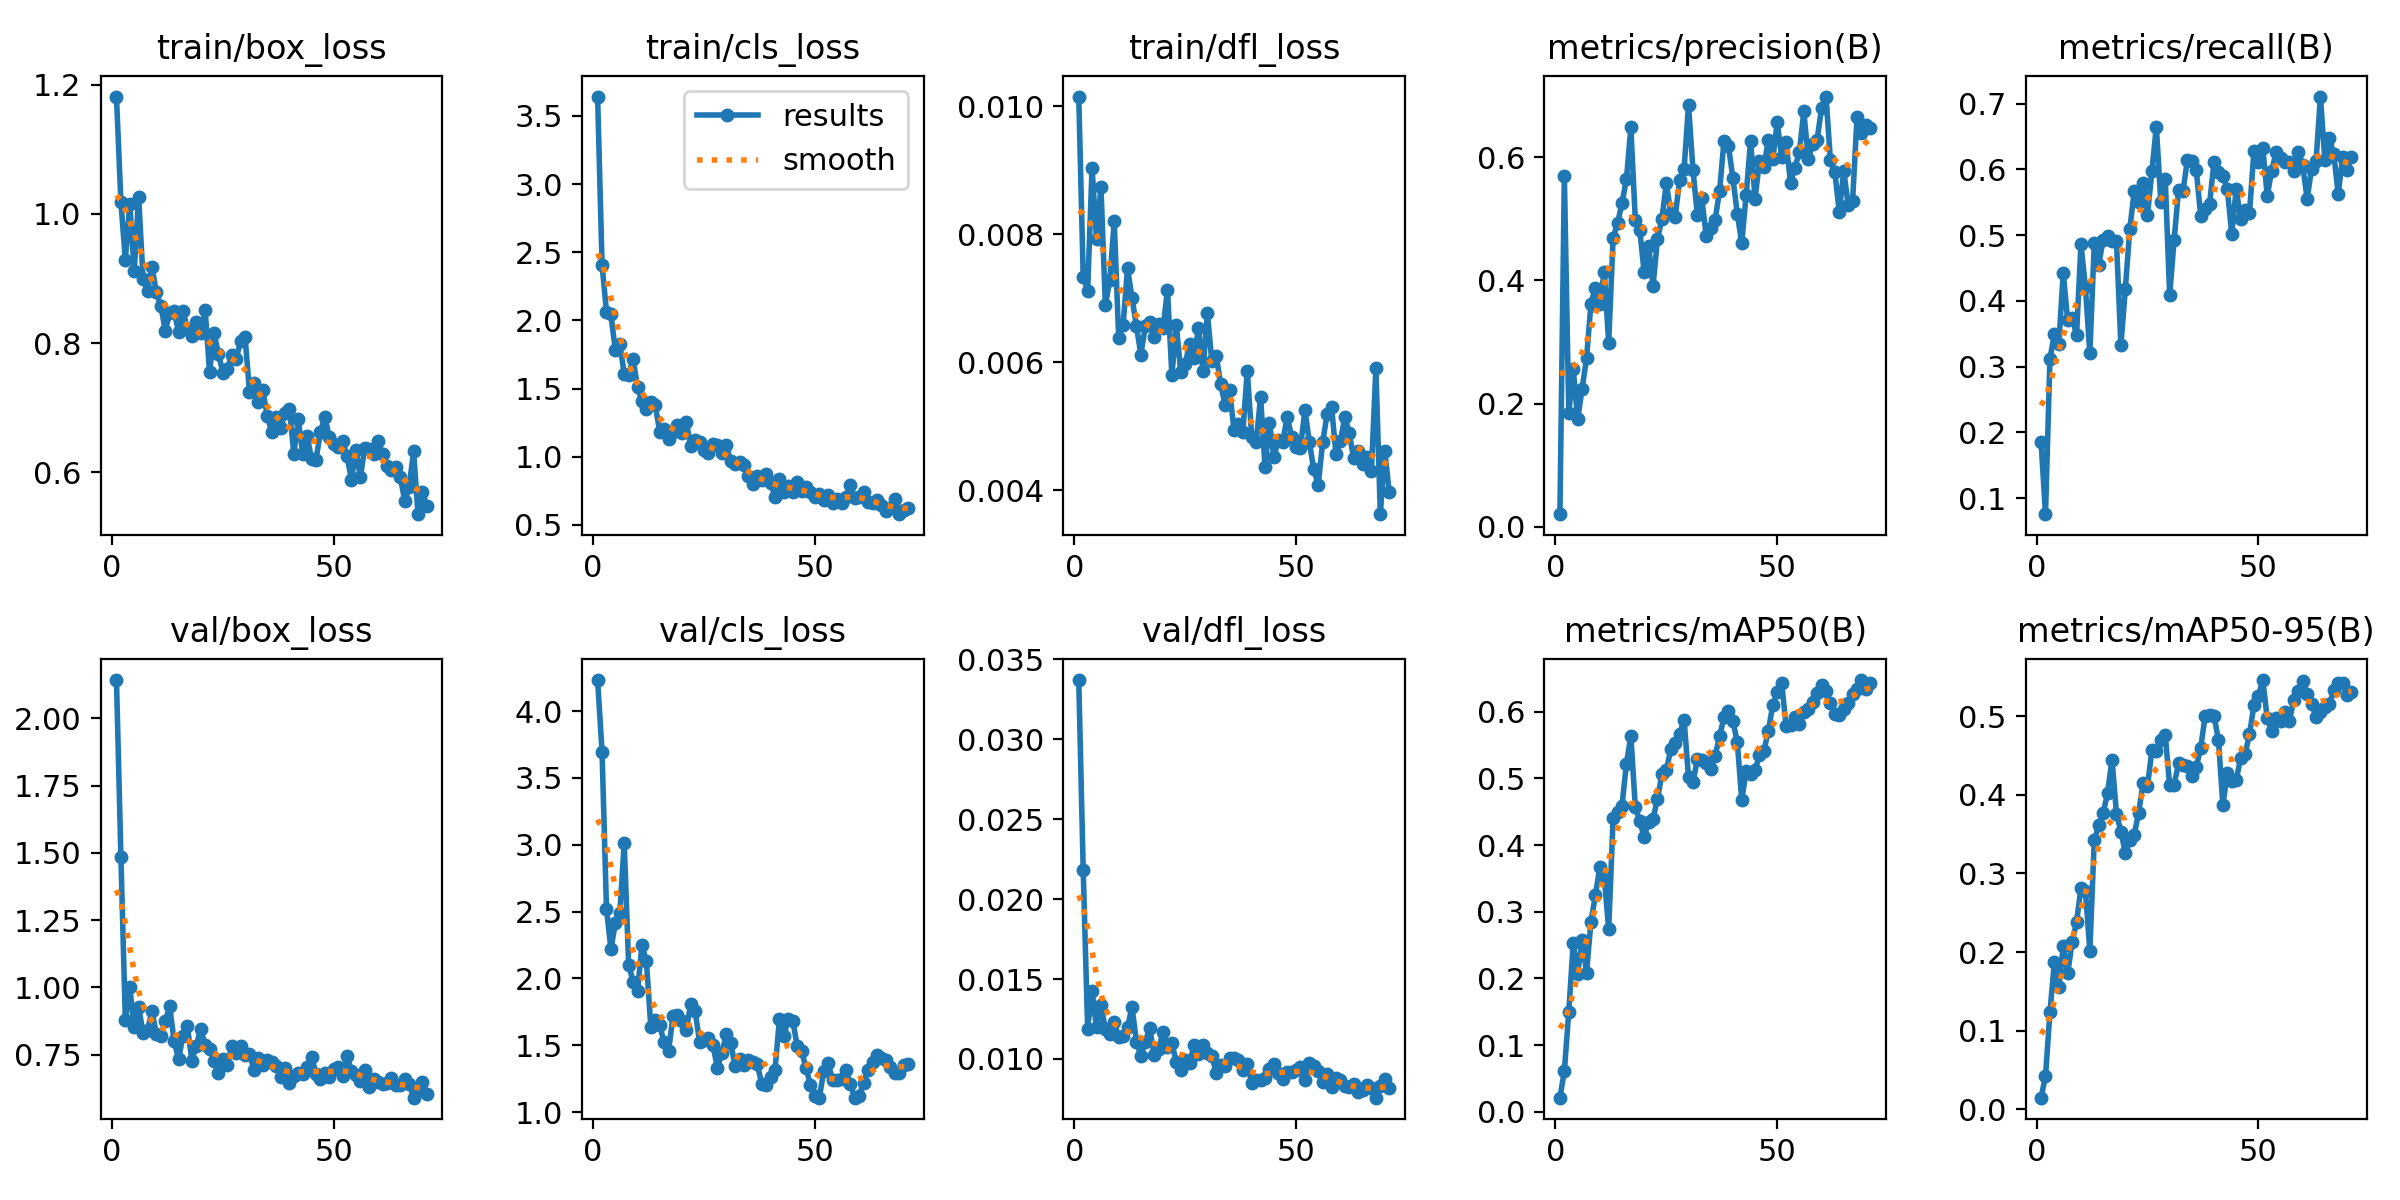

The table this chart was drawn from, first rows:
epoch, time, train/box_loss, train/cls_loss, train/dfl_loss, metrics/precision(B), metrics/recall(B), metrics/mAP50(B), metrics/mAP50-95(B), val/box_loss, val/cls_loss, val/dfl_loss, lr/pg0, lr/pg1, lr/pg2
1, 8.683, 1.182, 3.642, 0.01015, 0.02035, 0.1857, 0.02115, 0.0147, 2.143, 4.232, 0.0337, 0.00021, 0.00021, 0.07921
2, 15.71, 1.019, 2.408, 0.00734, 0.5692, 0.07558, 0.06085, 0.042, 1.486, 3.697, 0.0218, 0.0004257, 0.0004257, 0.05743
3, 23.16, 0.9289, 2.062, 0.00712, 0.185, 0.3115, 0.1504, 0.1232, 0.8774, 2.52, 0.0119, 0.0006371, 0.0006371, 0.03564
4, 33.24, 1.016, 2.043, 0.00904, 0.2569, 0.3499, 0.2525, 0.1872, 0.9997, 2.218, 0.01423, 0.0008442, 0.0008442, 0.01384
5, 43.6, 0.9113, 1.78, 0.00792, 0.1747, 0.3349, 0.207, 0.1559, 0.8536, 2.414, 0.01199, 0.0009604, 0.0009604, 0.0009604
6, 51.1, 1.026, 1.827, 0.00874, 0.224, 0.4427, 0.2574, 0.2076, 0.9265, 2.487, 0.01336, 0.0009505, 0.0009505, 0.0009505
7, 57.59, 0.8997, 1.606, 0.00689, 0.2733, 0.3701, 0.2084, 0.173, 0.8302, 3.016, 0.01187, 0.0009406, 0.0009406, 0.0009406
8, 64.5, 0.8813, 1.603, 0.00729, 0.3625, 0.3745, 0.285, 0.2123, 0.8413, 2.102, 0.01155, 0.0009307, 0.0009307, 0.0009307
9, 71.84, 0.9184, 1.718, 0.0082, 0.3884, 0.3481, 0.3249, 0.2382, 0.9101, 1.976, 0.01231, 0.0009208, 0.0009208, 0.0009208
10, 78.87, 0.8785, 1.509, 0.00638, 0.3619, 0.4864, 0.3672, 0.2817, 0.8273, 1.903, 0.01135, 0.0009109, 0.0009109, 0.0009109
11, 86.69, 0.8578, 1.407, 0.00659, 0.414, 0.4204, 0.3518, 0.2782, 0.8193, 2.25, 0.01146, 0.000901, 0.000901, 0.000901
12, 96.52, 0.8194, 1.353, 0.00747, 0.2988, 0.3201, 0.2735, 0.2018, 0.8741, 2.128, 0.01198, 0.0008911, 0.0008911, 0.0008911
13, 103.7, 0.8465, 1.403, 0.00701, 0.4695, 0.4875, 0.4407, 0.3423, 0.9294, 1.636, 0.01325, 0.0008812, 0.0008812, 0.0008812
14, 110.5, 0.8502, 1.376, 0.00657, 0.4928, 0.4552, 0.4495, 0.3612, 0.799, 1.69, 0.01109, 0.0008713, 0.0008713, 0.0008713
15, 117.3, 0.8167, 1.184, 0.00612, 0.5258, 0.4929, 0.4593, 0.3767, 0.7336, 1.65, 0.01019, 0.0008614, 0.0008614, 0.0008614
16, 123.8, 0.8501, 1.203, 0.00656, 0.5643, 0.499, 0.5222, 0.4027, 0.8196, 1.521, 0.01105, 0.0008515, 0.0008515, 0.0008515
17, 130.5, 0.8223, 1.132, 0.00663, 0.6485, 0.4918, 0.5638, 0.4451, 0.8546, 1.456, 0.01195, 0.0008416, 0.0008416, 0.0008416
18, 137.6, 0.8103, 1.184, 0.0064, 0.4981, 0.4908, 0.4573, 0.3763, 0.7273, 1.718, 0.01025, 0.0008317, 0.0008317, 0.0008317
19, 143.9, 0.8331, 1.23, 0.0066, 0.4824, 0.3323, 0.4364, 0.3534, 0.7826, 1.725, 0.0106, 0.0008218, 0.0008218, 0.0008218
20, 150.7, 0.8158, 1.172, 0.00653, 0.4131, 0.4176, 0.412, 0.3266, 0.8458, 1.685, 0.01171, 0.0008119, 0.0008119, 0.0008119
21, 157.2, 0.851, 1.253, 0.00713, 0.4558, 0.5086, 0.4348, 0.3423, 0.7836, 1.614, 0.01078, 0.000802, 0.000802, 0.000802
22, 164, 0.7553, 1.077, 0.0058, 0.3906, 0.5665, 0.439, 0.3493, 0.7696, 1.811, 0.01099, 0.0007921, 0.0007921, 0.0007921
23, 170.4, 0.8159, 1.124, 0.00658, 0.4675, 0.55, 0.4698, 0.3773, 0.7274, 1.753, 0.00981, 0.0007822, 0.0007822, 0.0007822
24, 177.4, 0.7831, 1.111, 0.00585, 0.4999, 0.5791, 0.5061, 0.415, 0.6809, 1.524, 0.00929, 0.0007723, 0.0007723, 0.0007723
25, 184.1, 0.7544, 1.047, 0.00598, 0.5582, 0.531, 0.5124, 0.411, 0.733, 1.538, 0.00995, 0.0007624, 0.0007624, 0.0007624
26, 190.8, 0.7597, 1.03, 0.00629, 0.5094, 0.5979, 0.5435, 0.4573, 0.7117, 1.557, 0.00976, 0.0007525, 0.0007525, 0.0007525
27, 197.6, 0.782, 1.096, 0.00607, 0.5035, 0.6652, 0.5537, 0.4554, 0.7822, 1.502, 0.01085, 0.0007426, 0.0007426, 0.0007426
28, 206, 0.7755, 1.085, 0.00654, 0.5635, 0.5506, 0.5668, 0.4693, 0.7539, 1.33, 0.0103, 0.0007327, 0.0007327, 0.0007327
29, 213.3, 0.8033, 1.024, 0.00586, 0.5805, 0.5856, 0.588, 0.4768, 0.7828, 1.439, 0.01089, 0.0007228, 0.0007228, 0.0007228
30, 220.1, 0.8097, 1.085, 0.00677, 0.6853, 0.4084, 0.5017, 0.4123, 0.7478, 1.581, 0.01037, 0.0007129, 0.0007129, 0.0007129
31, 227.4, 0.7243, 0.9688, 0.00602, 0.5801, 0.4923, 0.4939, 0.4127, 0.7514, 1.517, 0.0102, 0.000703, 0.000703, 0.000703
32, 233.8, 0.7384, 0.9454, 0.0061, 0.5056, 0.5682, 0.5287, 0.4403, 0.6935, 1.346, 0.00914, 0.0006931, 0.0006931, 0.0006931
33, 240.1, 0.7085, 0.9578, 0.00566, 0.5334, 0.5667, 0.5284, 0.4379, 0.7362, 1.397, 0.0096, 0.0006832, 0.0006832, 0.0006832
34, 246.4, 0.7266, 0.9386, 0.00533, 0.4714, 0.6143, 0.5236, 0.4371, 0.7091, 1.356, 0.00959, 0.0006733, 0.0006733, 0.0006733
35, 253.1, 0.6873, 0.8547, 0.00557, 0.4848, 0.612, 0.5141, 0.4245, 0.7282, 1.386, 0.01007, 0.0006634, 0.0006634, 0.0006634
36, 259.5, 0.6626, 0.8002, 0.00495, 0.4988, 0.5987, 0.5338, 0.4352, 0.7218, 1.375, 0.01007, 0.0006535, 0.0006535, 0.0006535
37, 265.6, 0.6861, 0.8563, 0.00504, 0.5451, 0.5292, 0.5631, 0.46, 0.7086, 1.361, 0.00991, 0.0006436, 0.0006436, 0.0006436
38, 272, 0.6681, 0.8308, 0.00492, 0.6269, 0.5401, 0.5918, 0.5003, 0.6682, 1.209, 0.00933, 0.0006337, 0.0006337, 0.0006337
39, 278.9, 0.691, 0.8734, 0.00587, 0.6183, 0.5476, 0.6006, 0.5014, 0.6995, 1.202, 0.00971, 0.0006238, 0.0006238, 0.0006238
40, 285.9, 0.6975, 0.8074, 0.00484, 0.5668, 0.6114, 0.5858, 0.5004, 0.644, 1.262, 0.0085, 0.0006139, 0.0006139, 0.0006139
41, 292.3, 0.6287, 0.7059, 0.00475, 0.5083, 0.5952, 0.5546, 0.4699, 0.6701, 1.312, 0.00869, 0.000604, 0.000604, 0.000604
42, 298.6, 0.6819, 0.8334, 0.00546, 0.4606, 0.5899, 0.4678, 0.3871, 0.6807, 1.696, 0.0087, 0.0005941, 0.0005941, 0.0005941
43, 305.1, 0.6279, 0.7381, 0.00437, 0.539, 0.5701, 0.5106, 0.4282, 0.677, 1.567, 0.00883, 0.0005842, 0.0005842, 0.0005842
44, 311.9, 0.6556, 0.7867, 0.00506, 0.627, 0.5015, 0.5065, 0.4176, 0.7049, 1.7, 0.00939, 0.0005743, 0.0005743, 0.0005743
45, 319.4, 0.6208, 0.739, 0.00452, 0.5331, 0.5698, 0.5125, 0.4187, 0.7416, 1.684, 0.00969, 0.0005644, 0.0005644, 0.0005644
46, 326.5, 0.6198, 0.8133, 0.00479, 0.5934, 0.5248, 0.535, 0.4468, 0.6779, 1.496, 0.00912, 0.0005545, 0.0005545, 0.0005545
47, 334.4, 0.6627, 0.7457, 0.00476, 0.5837, 0.5375, 0.5411, 0.4522, 0.6571, 1.458, 0.00876, 0.0005446, 0.0005446, 0.0005446
48, 342.5, 0.6861, 0.7738, 0.00515, 0.6287, 0.5341, 0.5715, 0.4771, 0.681, 1.328, 0.00916, 0.0005347, 0.0005347, 0.0005347
49, 350.8, 0.6538, 0.7411, 0.00484, 0.5969, 0.6272, 0.6099, 0.5143, 0.6647, 1.204, 0.0092, 0.0005248, 0.0005248, 0.0005248
50, 357.2, 0.6435, 0.7031, 0.00468, 0.6569, 0.6115, 0.6302, 0.5254, 0.6946, 1.123, 0.00932, 0.0005149, 0.0005149, 0.0005149
51, 364.6, 0.6391, 0.7237, 0.00467, 0.6011, 0.6328, 0.6438, 0.5462, 0.7044, 1.108, 0.00949, 0.000505, 0.000505, 0.000505
52, 370.9, 0.6489, 0.6838, 0.00526, 0.6252, 0.5599, 0.5785, 0.4976, 0.6703, 1.309, 0.00869, 0.0004951, 0.0004951, 0.0004951
53, 377.4, 0.6249, 0.7161, 0.00475, 0.5586, 0.5974, 0.5805, 0.4819, 0.7444, 1.364, 0.00973, 0.0004852, 0.0004852, 0.0004852
54, 383.8, 0.5882, 0.6623, 0.00433, 0.5828, 0.626, 0.5928, 0.4983, 0.6899, 1.24, 0.00958, 0.0004753, 0.0004753, 0.0004753
55, 390.2, 0.635, 0.6882, 0.00409, 0.6092, 0.617, 0.581, 0.4943, 0.6737, 1.241, 0.00926, 0.0004654, 0.0004654, 0.0004654
56, 396.6, 0.5925, 0.6579, 0.00475, 0.6744, 0.6107, 0.599, 0.5049, 0.6506, 1.249, 0.00857, 0.0004555, 0.0004555, 0.0004555
57, 403, 0.6383, 0.7053, 0.00519, 0.5973, 0.6114, 0.604, 0.4944, 0.6919, 1.311, 0.00903, 0.0004456, 0.0004456, 0.0004456
58, 409.4, 0.6357, 0.7891, 0.00531, 0.6218, 0.5977, 0.6148, 0.5211, 0.6309, 1.207, 0.00826, 0.0004357, 0.0004357, 0.0004357
59, 415.8, 0.6289, 0.6949, 0.00457, 0.6286, 0.6271, 0.6285, 0.5325, 0.6584, 1.109, 0.00878, 0.0004258, 0.0004258, 0.0004258
60, 422.6, 0.6477, 0.7029, 0.00477, 0.6797, 0.6063, 0.6397, 0.5449, 0.649, 1.124, 0.00867, 0.0004159, 0.0004159, 0.0004159
... 11 more rows
